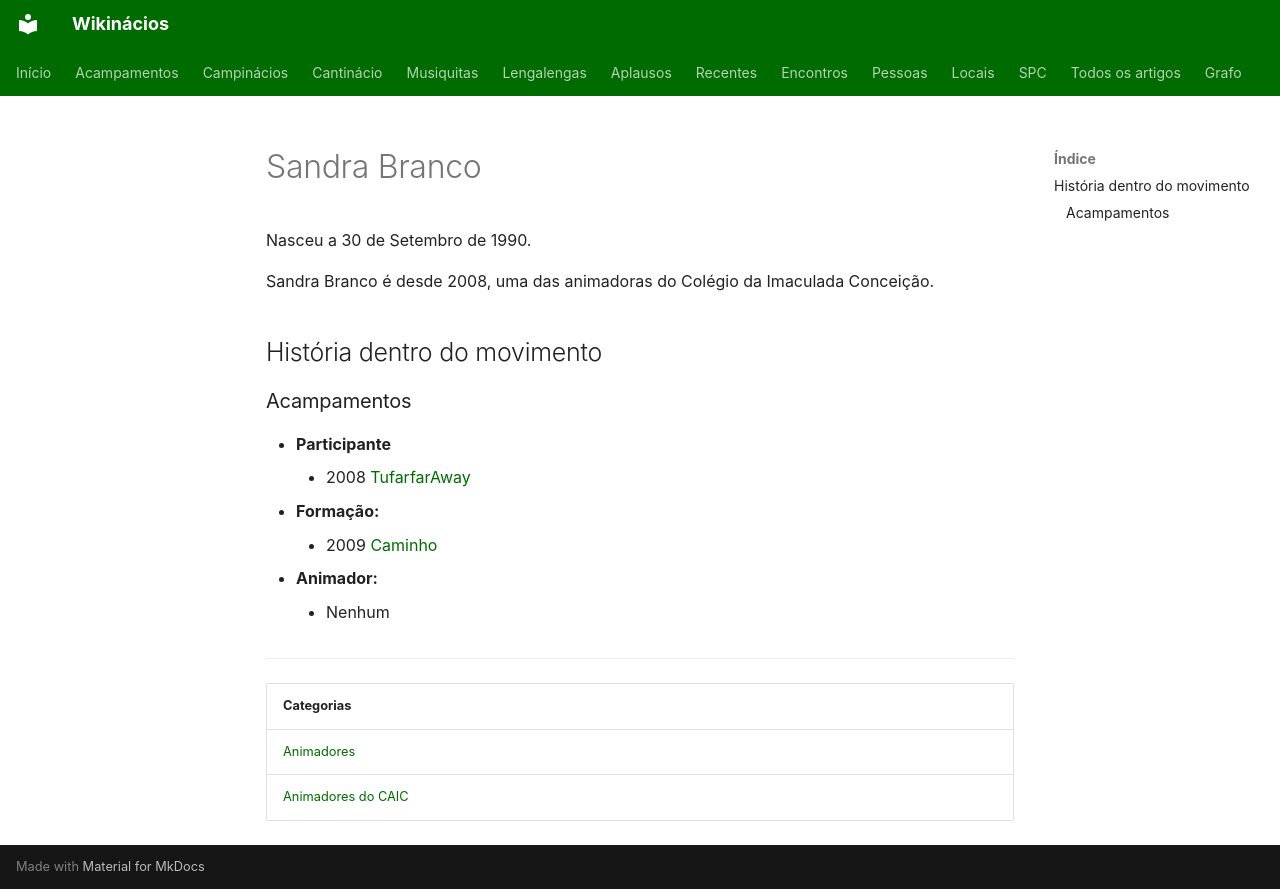

repository: neteinstein/Campinacios · page: Pessoas/S/Sandra Branco.html · generator: mkdocs

# Sandra Branco

Nasceu a 30 de Setembro de 1990.

Sandra Branco é desde 2008, uma das animadoras do Colégio da Imaculada Conceição.

## História dentro do movimento

### Acampamentos

- **Participante**
    - 2008 [TufarfarAway](../../Acampamentos/2008/TufarfarAway.md)
- **Formação:**
    - 2009 [Caminho](../../Acampamentos/2009/Caminho.md)
- **Animador:**
    - Nenhum

---

| Categorias |
| --- |
| [Animadores](../../Categorias/Animadores.md) |
| [Animadores do CAIC](../../Categorias/Animadores%20do%20CAIC.md) |
